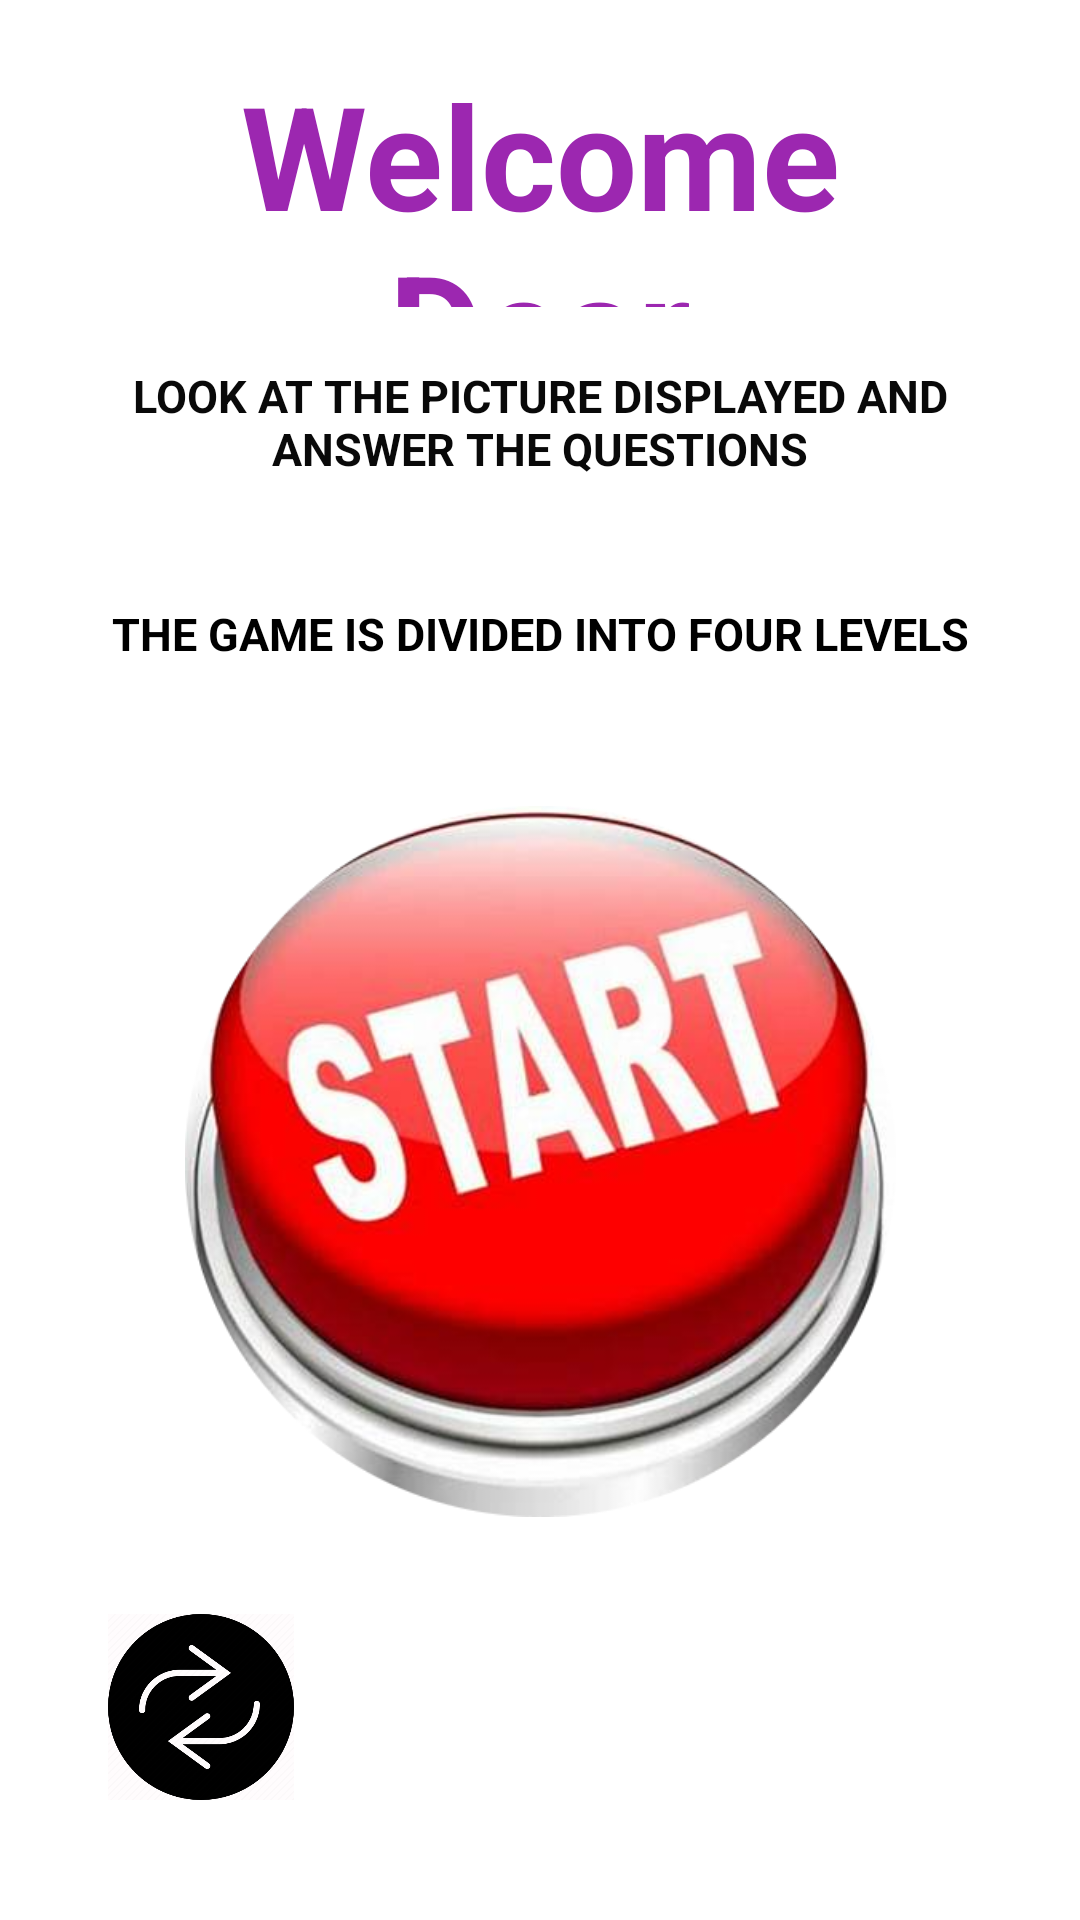

Here is an Android app screen rendered from its layout file. Give the layout XML and the strings, colors and styles it references.
<!-- AndroidManifest.xml: application theme Theme.DecisionGame -->
<!-- res/layout/fragment_molahza.xml -->
<?xml version="1.0" encoding="utf-8"?>
<layout xmlns:android="http://schemas.android.com/apk/res/android"
    xmlns:tools="http://schemas.android.com/tools"
    tools:context=".MolahzaFragment"
    xmlns:app="http://schemas.android.com/apk/res-auto">

    <data>

    </data>

    <androidx.constraintlayout.widget.ConstraintLayout
        android:layout_width="match_parent"
        android:layout_height="match_parent">

        <ImageView
            android:id="@+id/returnButton2"
            android:layout_width="62dp"
            android:layout_height="62dp"
            android:background="#FFFCFD"
            android:src="@drawable/backbuttons"
            app:layout_constraintBottom_toBottomOf="parent"
            app:layout_constraintEnd_toStartOf="@+id/guideline16"
            app:layout_constraintHorizontal_bias="0.0"
            app:layout_constraintStart_toStartOf="@+id/guideline9"
            app:layout_constraintTop_toTopOf="@+id/guideline13"
            app:layout_constraintVertical_bias="0.448" />

        <ImageButton
            android:id="@+id/startButton"
            android:layout_width="0dp"
            android:layout_height="0dp"
            android:background="#FFFFFF"
            android:contentDescription="@string/startbutton"
            android:scaleType="centerInside"
            android:src="@drawable/stsrt"
            app:layout_constraintBottom_toTopOf="@+id/guideline13"
            app:layout_constraintEnd_toStartOf="@+id/guideline10"
            app:layout_constraintHorizontal_bias="0.0"
            app:layout_constraintStart_toStartOf="@+id/guideline9"
            app:layout_constraintTop_toTopOf="@+id/guideline17"
            app:layout_constraintVertical_bias="0.0" />

        <androidx.constraintlayout.widget.Guideline
            android:id="@+id/guideline9"
            android:layout_width="wrap_content"
            android:layout_height="wrap_content"
            android:orientation="vertical"
            app:layout_constraintGuide_percent="0.1" />

        <androidx.constraintlayout.widget.Guideline
            android:id="@+id/guideline10"
            android:layout_width="wrap_content"
            android:layout_height="wrap_content"
            android:orientation="vertical"
            app:layout_constraintGuide_percent="0.9" />

        <androidx.constraintlayout.widget.Guideline
            android:id="@+id/guideline11"
            android:layout_width="wrap_content"
            android:layout_height="wrap_content"
            android:orientation="horizontal"
            app:layout_constraintGuide_percent="0.03" />

        <androidx.constraintlayout.widget.Guideline
            android:id="@+id/guideline12"
            android:layout_width="wrap_content"
            android:layout_height="wrap_content"
            android:orientation="horizontal"
            app:layout_constraintGuide_percent="0.16" />

        <androidx.constraintlayout.widget.Guideline
            android:id="@+id/guideline13"
            android:layout_width="wrap_content"
            android:layout_height="wrap_content"
            android:orientation="horizontal"
            app:layout_constraintGuide_percent="0.79" />

        <androidx.constraintlayout.widget.Guideline
            android:id="@+id/guideline14"
            android:layout_width="wrap_content"
            android:layout_height="wrap_content"
            android:orientation="horizontal"
            app:layout_constraintGuide_percent="0.28" />

        <TextView
            android:id="@+id/instruction1"
            android:layout_width="0dp"
            android:layout_height="0dp"
            android:background="#FFFFFF"
            android:backgroundTint="#FFFFFF"
            android:gravity="center"
            android:text="@string/instructions3"
            android:textAlignment="center"
            android:textAllCaps="true"
            android:textColor="#090909"
            android:textSize="15sp"
            android:textStyle="bold"
            app:layout_constraintBottom_toTopOf="@+id/guideline14"
            app:layout_constraintEnd_toStartOf="@+id/guideline10"
            app:layout_constraintStart_toStartOf="@+id/guideline9"
            app:layout_constraintTop_toTopOf="@+id/guideline12" />

        <TextView
            android:id="@+id/instructions1"
            android:layout_width="0dp"
            android:layout_height="0dp"
            android:text="@string/instructionsTitle1"
            android:textAlignment="center"
            android:textColor="#9C27B0"
            android:textSize="48sp"
            android:textStyle="bold"
            app:layout_constraintBottom_toTopOf="@+id/guideline12"
            app:layout_constraintEnd_toStartOf="@+id/guideline10"
            app:layout_constraintStart_toStartOf="@+id/guideline9"
            app:layout_constraintTop_toTopOf="@+id/guideline11" />

        <androidx.constraintlayout.widget.Guideline
            android:id="@+id/guideline15"
            android:layout_width="wrap_content"
            android:layout_height="wrap_content"
            android:orientation="horizontal"
            app:layout_constraintGuide_percent="0.38" />


        <TextView
            android:id="@+id/instruction2"
            android:layout_width="0dp"
            android:layout_height="0dp"
            android:background="#FFFFFF"
            android:gravity="center"
            android:text="@string/instructions4"
            android:textAlignment="center"
            android:textAllCaps="true"
            android:textColor="#000000"
            android:textSize="15sp"
            android:textStyle="bold"
            app:layout_constraintBottom_toTopOf="@+id/guideline15"
            app:layout_constraintEnd_toStartOf="@+id/guideline10"
            app:layout_constraintStart_toStartOf="@+id/guideline9"
            app:layout_constraintTop_toTopOf="@+id/guideline14" />

        <androidx.constraintlayout.widget.Guideline
            android:id="@+id/guideline16"
            android:layout_width="wrap_content"
            android:layout_height="wrap_content"
            android:orientation="vertical"
            app:layout_constraintGuide_percent="0.5" />

        <androidx.constraintlayout.widget.Guideline
            android:id="@+id/guideline17"
            android:layout_width="wrap_content"
            android:layout_height="wrap_content"
            android:orientation="horizontal"
            app:layout_constraintGuide_percent="0.42" />
    </androidx.constraintlayout.widget.ConstraintLayout>
</layout>
<!-- resources referenced by this layout -->
<resources>
  <!-- drawable backbuttons: png bitmap (drawable-v24, 22851 bytes) -->
  <!-- drawable stsrt: png bitmap (drawable-v24, 225249 bytes) -->
  <string name="instructions3" translatable="false">Look at the picture displayed and answer the questions</string>
  <string name="instructions4" translatable="false">The Game is divided into four levels</string>
  <string name="instructionsTitle1" translatable="false">Welcome Dear</string>
  <string name="startbutton" translatable="false">startButton</string>
  <style name="Theme.DecisionGame" parent="Theme.MaterialComponents.DayNight.DarkActionBar">
          
          <item name="colorPrimary">@color/black</item>
          <item name="colorPrimaryVariant">@color/purple_700</item>
          <item name="colorOnPrimary">@color/white</item>
          
          <item name="colorSecondary">@color/teal_200</item>
          <item name="colorSecondaryVariant">@color/teal_700</item>
          <item name="colorOnSecondary">@color/black</item>
          
          <item name="android:statusBarColor">?attr/colorPrimaryVariant</item>
          
      </style>
  <!-- not gathered from this repository: default colours our renderer supplied (Android Studio template values) -->
  <color name="purple_700">#FF3700B3</color>
  <color name="teal_200">#FF03DAC5</color>
  <color name="teal_700">#FF018786</color>
  <color name="black">#FF000000</color>
  <color name="white">#FFFFFFFF</color>
</resources>
